Run: headless pygame with SDL's dummy video driver; simulated clock (each Clock.tick advances the game by its frame time, no real sleeping); random seed 0; keys injected as events and as key.get_pressed() state; mouse plan: one left click at the window centre at the start of phase 2, then a move to the lower-right quarter at the start of phase 3.
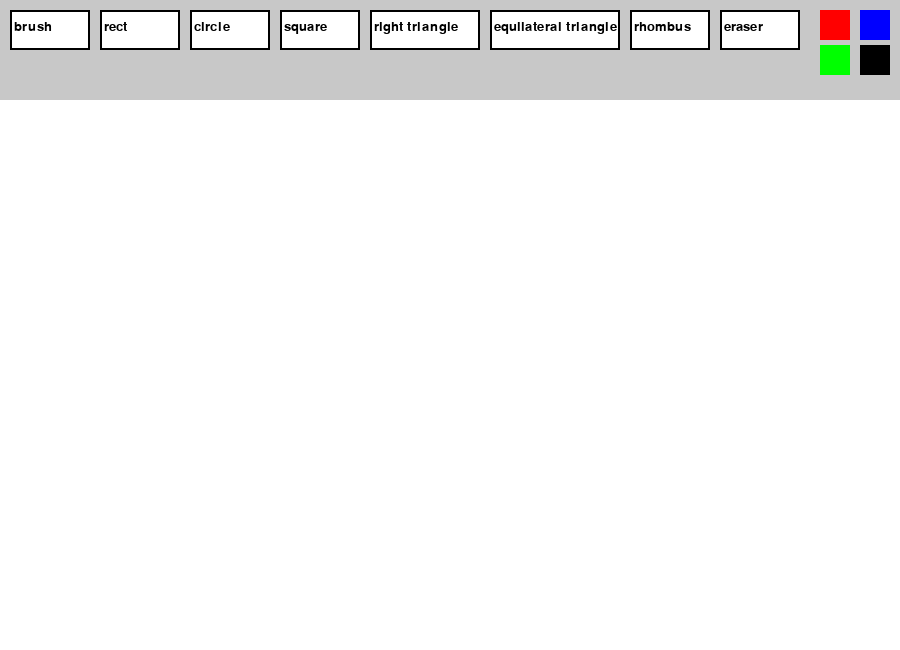
Frame 1 of 4 · flips 1–60 · no input
Frame 2 of 4 · flips 61–180 · clicked the window centre · tapped SPACE, RETURN · held RIGHT (→), D · screen unchanged from frame 1, image omitted
Frame 3 of 4 · flips 181–300 · moved the mouse to the lower-right quarter · held DOWN (↓), S · screen unchanged from frame 2, image omitted
Frame 4 of 4 · flips 301–420 · held LEFT (←), A, UP (↑), W · screen unchanged from frame 3, image omitted

The pygame program that drew these frames:

import pygame

pygame.init()
screen = pygame.display.set_mode((900, 650))
pygame.display.set_caption("БЕЙНЕЛЕУ ӨНЕРІ 2.0")
clock = pygame.time.Clock()

# Цвета
WHITE = (255, 255, 255)
BLACK = (0, 0, 0)
RED   = (255, 0, 0)
GREEN = (0, 255, 0)
BLUE  = (0, 0, 255)
GRAY  = (200, 200, 200)

# Панель
TOOLBAR_HEIGHT = 100
screen.fill(WHITE)

# Переменные состояния
current_color = BLACK
tool = 'brush'
drawing = False
start_pos = None
last_pos = None
radius = 5

# Кнопки инструментов
buttons = {
    'brush': pygame.Rect(10, 10, 80, 40),
    'rect': pygame.Rect(100, 10, 80, 40),
    'circle': pygame.Rect(190, 10, 80, 40),
    'square': pygame.Rect(280, 10, 80, 40),
    'right_triangle': pygame.Rect(370, 10, 110, 40),
    'equilateral_triangle': pygame.Rect(490, 10, 130, 40),
    'rhombus': pygame.Rect(630, 10, 80, 40),
    'eraser': pygame.Rect(720, 10, 80, 40),
    'red': pygame.Rect(820, 10, 30, 30),
    'green': pygame.Rect(820, 45, 30, 30),
    'blue': pygame.Rect(860, 10, 30, 30),
    'black': pygame.Rect(860, 45, 30, 30)
}

# Панель инструментов
def draw_toolbar():
    pygame.draw.rect(screen, GRAY, (0, 0, 900, TOOLBAR_HEIGHT))
    font = pygame.font.SysFont(None, 20)
    for name, rect in buttons.items():
        if name in ['red', 'green', 'blue', 'black']:
            pygame.draw.rect(screen, eval(name.upper()), rect)
        else:
            pygame.draw.rect(screen, WHITE, rect)
            pygame.draw.rect(screen, BLACK, rect, 2)
            label = font.render(name.replace('_', ' '), True, BLACK)
            screen.blit(label, (rect.x + 4, rect.y + 10))

# Получение цвета по кнопке
def get_color_from_button(name):
    if name == 'red': return RED
    if name == 'green': return GREEN
    if name == 'blue': return BLUE
    if name == 'black': return WHITE  # ластик
    return BLACK

# Прямоугольник
def draw_rectangle(surface, start, end, color, width=2):
    x1, y1 = start
    x2, y2 = end
    rect = pygame.Rect(min(x1,x2), min(y1,y2), abs(x2 - x1), abs(y2 - y1))
    pygame.draw.rect(surface, color, rect, width)

# Круг
def draw_circle(surface, start, end, color, width=2):
    x1, y1 = start
    x2, y2 = end
    center = ((x1 + x2)//2, (y1 + y2)//2)
    radius = int(((x2 - x1)**2 + (y2 - y1)**2)**0.5 / 2)
    pygame.draw.circle(surface, color, center, radius, width)

# Квадрат
def draw_square(surface, start, end, color, width=2):
    x1, y1 = start
    x2, y2 = end
    side = min(abs(x2 - x1), abs(y2 - y1))
    rect = pygame.Rect(x1, y1, side, side)
    pygame.draw.rect(surface, color, rect, width)

# Прямоугольный треугольник
def draw_right_triangle(surface, start, end, color, width=2):
    x1, y1 = start
    x2, y2 = end
    points = [start, (x1, y2), end]
    pygame.draw.polygon(surface, color, points, width)

# Равносторонний треугольник
def draw_equilateral_triangle(surface, start, end, color, width=2):
    x1, y1 = start
    x2, y2 = end
    base = abs(x2 - x1)
    height = int(base * (3**0.5) / 2)
    cx = (x1 + x2) // 2
    top = (cx, y1 - height)
    points = [top, (x1, y1), (x2, y1)]
    pygame.draw.polygon(surface, color, points, width)

# Ромб
def draw_rhombus(surface, start, end, color, width=2):
    x1, y1 = start
    x2, y2 = end
    cx = (x1 + x2) // 2
    cy = (y1 + y2) // 2
    dx = abs(x2 - x1) // 2
    dy = abs(y2 - y1) // 2
    points = [(cx, y1), (x2, cy), (cx, y2), (x1, cy)]
    pygame.draw.polygon(surface, color, points, width)

# Основной цикл
def main():
    global tool, current_color, drawing, start_pos, last_pos

    canvas = screen.copy()  # для постоянного рисования

    running = True
    while running:
        clock.tick(60)

        for event in pygame.event.get():
            if event.type == pygame.QUIT:
                running = False

            elif event.type == pygame.MOUSEBUTTONDOWN:
                mx, my = event.pos
                if my < TOOLBAR_HEIGHT:
                    for name, rect in buttons.items():
                        if rect.collidepoint(mx, my):
                            if name in ['brush', 'rect', 'circle', 'square', 'right_triangle', 'equilateral_triangle', 'rhombus', 'eraser']:
                                tool = name
                            else:
                                current_color = get_color_from_button(name)
                else:
                    drawing = True
                    start_pos = event.pos
                    last_pos = event.pos

            elif event.type == pygame.MOUSEBUTTONUP:
                if drawing:
                    end_pos = event.pos
                    if tool == 'rect':
                        draw_rectangle(canvas, start_pos, end_pos, current_color)
                    elif tool == 'circle':
                        draw_circle(canvas, start_pos, end_pos, current_color)
                    elif tool == 'square':
                        draw_square(canvas, start_pos, end_pos, current_color)
                    elif tool == 'right_triangle':
                        draw_right_triangle(canvas, start_pos, end_pos, current_color)
                    elif tool == 'equilateral_triangle':
                        draw_equilateral_triangle(canvas, start_pos, end_pos, current_color)
                    elif tool == 'rhombus':
                        draw_rhombus(canvas, start_pos, end_pos, current_color)
                drawing = False
                last_pos = None

            elif event.type == pygame.MOUSEMOTION and drawing:
                if tool in ['brush', 'eraser'] and last_pos:
                    color = WHITE if tool == 'eraser' else current_color
                    pygame.draw.line(canvas, color, last_pos, event.pos, radius * 2)
                    last_pos = event.pos

        # Обновление экрана
        screen.blit(canvas, (0, 0))

        # Временная фигура (предпросмотр)
        if drawing and tool in ['rect', 'circle', 'square', 'right_triangle', 'equilateral_triangle', 'rhombus']:
            preview = pygame.Surface(screen.get_size(), pygame.SRCALPHA)
            preview_color = (*current_color, 120)
            mouse_pos = pygame.mouse.get_pos()
            if tool == 'rect':
                draw_rectangle(preview, start_pos, mouse_pos, preview_color)
            elif tool == 'circle':
                draw_circle(preview, start_pos, mouse_pos, preview_color)
            elif tool == 'square':
                draw_square(preview, start_pos, mouse_pos, preview_color)
            elif tool == 'right_triangle':
                draw_right_triangle(preview, start_pos, mouse_pos, preview_color)
            elif tool == 'equilateral_triangle':
                draw_equilateral_triangle(preview, start_pos, mouse_pos, preview_color)
            elif tool == 'rhombus':
                draw_rhombus(preview, start_pos, mouse_pos, preview_color)
            screen.blit(preview, (0, 0))

        draw_toolbar()
        pygame.display.flip()

    pygame.quit()

main()
